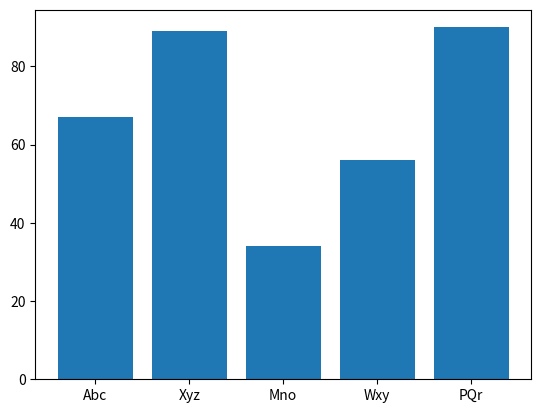

Reproduce this figure in Python.
import matplotlib.pyplot as plt

names = ["Abc","Xyz","Mno", "Wxy", "PQr"]
marks = [67,89,34,56,90]
plt.bar(names,marks)
plt.show()
